Run: headless pygame with SDL's dummy video driver; simulated clock (each Clock.tick advances the game by its frame time, no real sleeping); random seed 0; keys injected as events and as key.get_pressed() state; no mouse input.
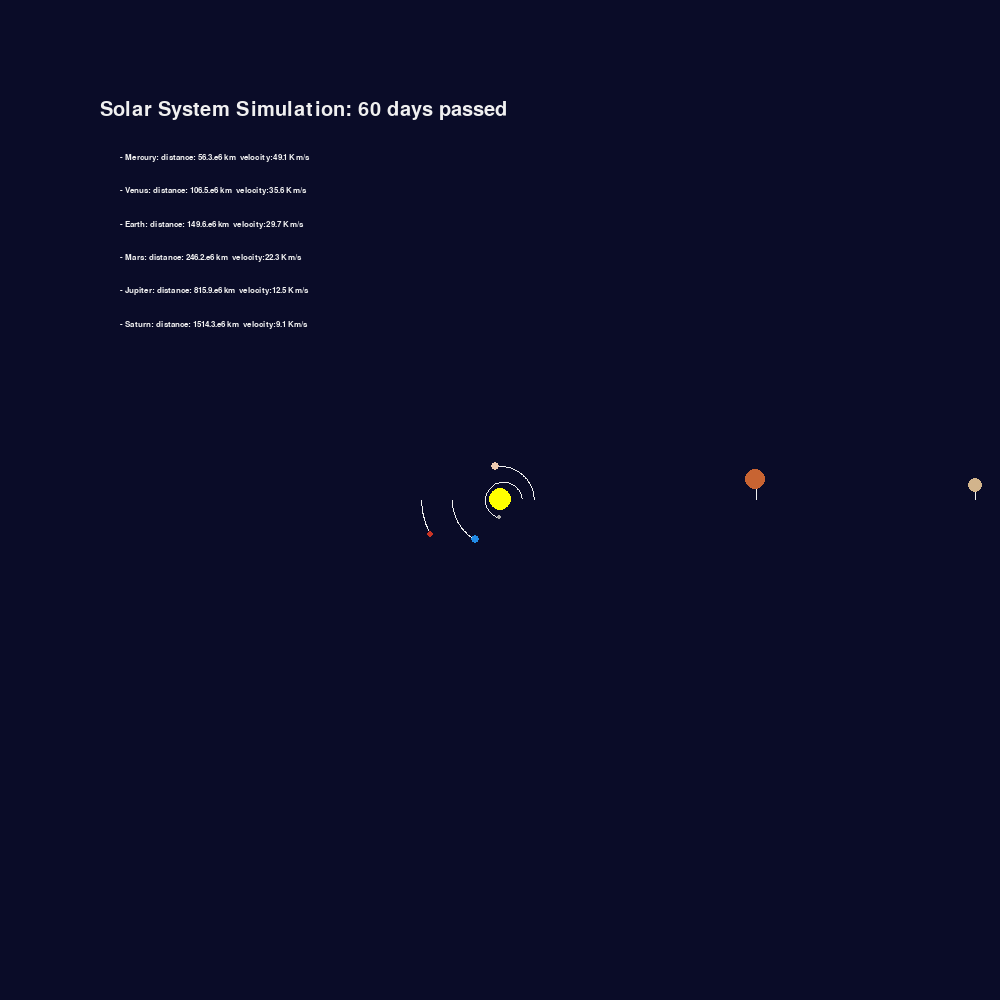
Frame 1 of 4 · flips 1–60 · no input
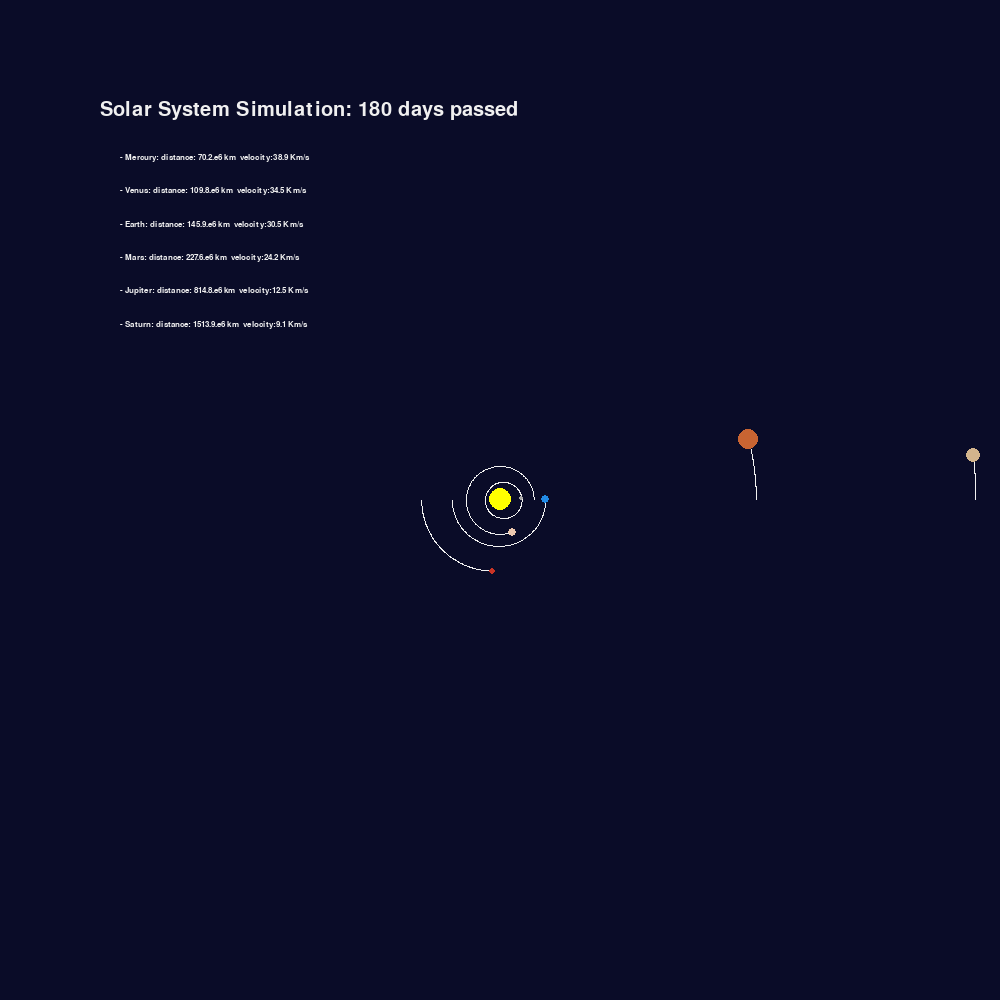
Frame 2 of 4 · flips 61–180 · tapped SPACE, RETURN · held RIGHT (→), D
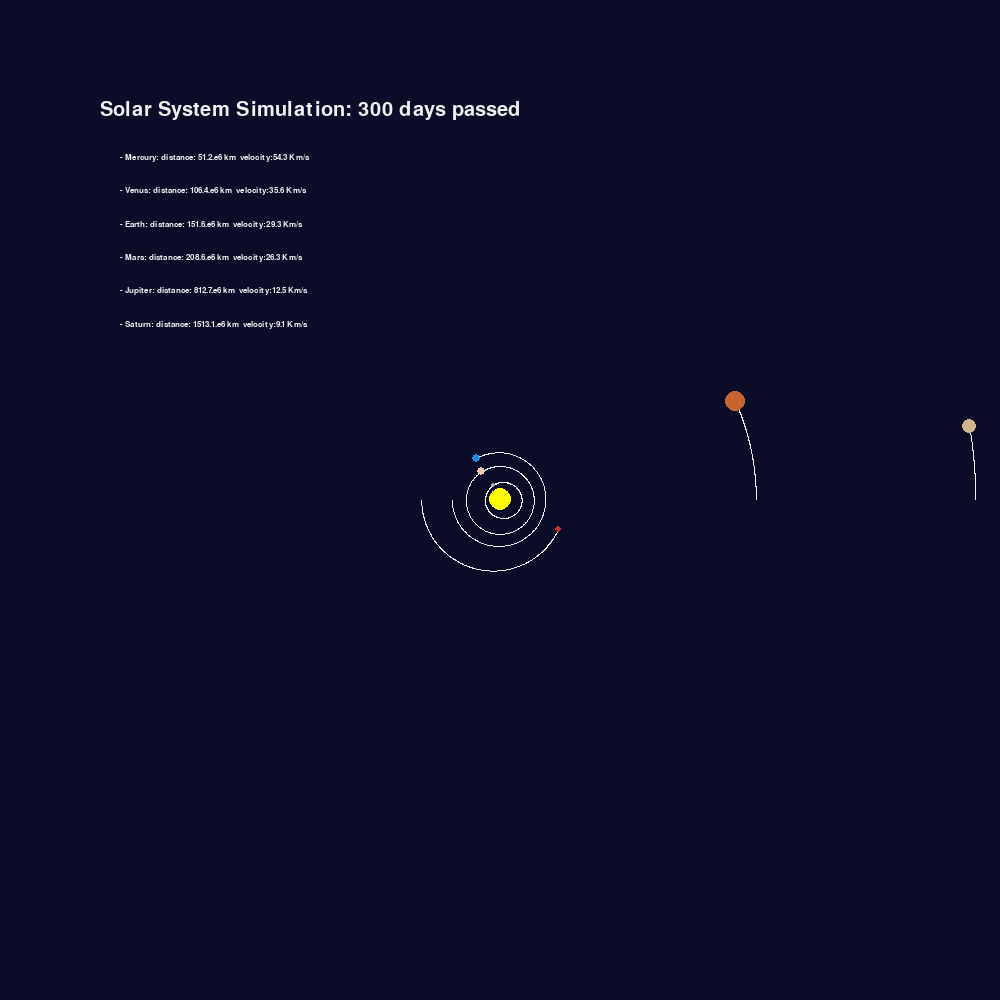
Frame 3 of 4 · flips 181–300 · held DOWN (↓), S
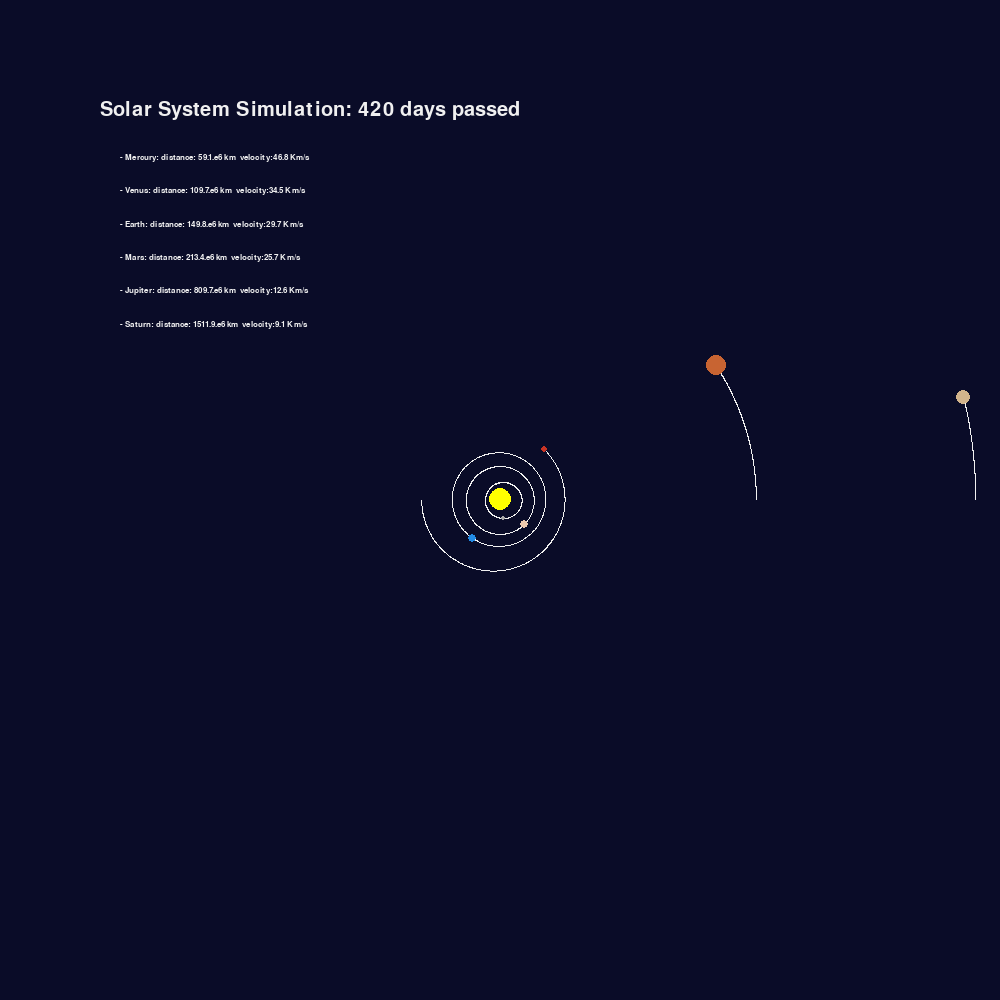
Frame 4 of 4 · flips 301–420 · held LEFT (←), A, UP (↑), W

The pygame program that drew these frames:

#!/usr/bin/env python3
# -*- coding: utf-8 -*-
#"""
#Created on Sun Nov 17 14:19:13 2024
# @author: francoisdeberdt
#"""

import pygame
import math as m
pygame.init()

WIDTH, HEIGHT = 1000, 1000 ## Size of the window
WIN = pygame.display.set_mode((WIDTH, HEIGHT))  ## Def of the window
pygame.display.set_caption("SOLAR SYSTEM simulation (from Holly_Newton)")  ## Caption

#-------------------------------###   COLOR   #### (RGB)--------------------------------------

WHITE = (240, 240, 240)
VENUS_YELLOW = (237, 201, 175)
YELLOW = (255, 255, 0)
BLUE = (34, 139, 230)
RED = (201, 52, 37)
DARK_GREY = (169, 169, 169)
SATURN_COLOR = (210, 180, 140)
JUPITER_COLOR = (200, 100, 50)
SPACE_GREY_BLUE = (10, 12, 40)

FONT = pygame.font.SysFont("arial", 12)
FONT_TITLE = pygame.font.SysFont("arial",30)


#-------------------------------------------------------------------------------------------

class Planet:
    AU = 149.6e6 * 1000
    G = 6.67429e-11
    SCALE = 47/ AU  ## 250 pixels about one AU
    TIMESTEP = 3600*24 ## Like, "I wnat to look one year of this planet mvmt, there it's representating one day
    
    
    
    
    def __init__(self, x, y, radius, color, mass, name, number): ## caracteristics of our planets
        self.number= number
        self.name= name
        self.x= x
        self.y= y
        self.radius= radius
        self.color= color
        self.mass= mass
        
        self.orbit= []  # All the points of trajectory for the line mark
        self.sun= False # don't want the trajectory of the sun
        self.distance_to_sun=0
        
        self.x_vel=0  # Velocity
        self.y_vel=0
        
        
        
    def draw(self, win):  ## Draw metodes
        ## We draw a circle with the different parameters with draw.
        x = self.x * self.SCALE + WIDTH / 2   ## put in center, beacause (0,0) is the top left corner of the window)
        y = self.y * self.SCALE + HEIGHT /2   ## put i n center
        pygame.draw.circle(win, self.color, (x, y), self.radius)
        
        if len(self.orbit) > 2:
            updated_points = []
            for point in self.orbit:
                x, y= point
                x = x*self.SCALE + WIDTH /2
                y = y*self.SCALE + HEIGHT /2
                updated_points.append((x, y))
        
            pygame.draw.lines(win, WHITE, False, updated_points, 1)

        pygame.draw.circle(win, self.color, (x,y), self.radius)
        
        #----------Distance render-------------------------------
        
        
        
        
        
        
        
        if not self.sun: 
            
            Velocity= m.sqrt((self.x_vel)**2+(self.y_vel)**2)
            distance_text = FONT.render(f"- {self.name}: distance: {round(self.distance_to_sun/1000000000, 1)}.e6 km  velocity:{round(Velocity/1000, 1)} Km/s", 1, WHITE)  
            win.blit(distance_text, (120, 120 + ((HEIGHT)/30)* self.number))
            #win.blit(distance_text, (x - distance_text.get_width()/2, y - distance_text.get_height()/2))
            #print(f"Rendered text: {distance_text}")
            #print(f"Text position: {(x - distance_text.get_width()/2, y - distance_text.get_height()/2)}")
            
        
        #-------------------### MATHS AND PHYSICS ARE LIFE###-------------------------------------

    def attraction(self, other):
        other_x, other_y = other.x, other.y
        distance_x = other_x - self.x
        distance_y = other_y - self.y
        distance = m.sqrt(distance_x**2+distance_y**2) ## distance sun/planet
        
        if other.sun: # warning with the sun we classed in "planet" (wich is a star in reality...)
            self.distance_to_sun = distance
        
        force = self.G * self.mass * other.mass / (distance**2)
        theta = m.atan2(distance_y, distance_x)
        force_x = m.cos(theta) * force
        force_y = m.sin(theta) * force
        return force_x, force_y
    
    def update_position(self, planets):   ### PAS COMPRIS, A REVOIR !!!!!!!!!
        total_fx = total_fy = 0
        for planet in planets:
            if self == planet:
                continue
            fx, fy = self.attraction(planet)
            total_fx += fx
            total_fy += fy
            
        self.x_vel += total_fx /self.mass *self.TIMESTEP
        self.y_vel += total_fy /self.mass *self.TIMESTEP
        
        self.x += self.x_vel * self.TIMESTEP
        self.y += self.y_vel * self.TIMESTEP
        self.orbit.append((self.x, self.y))
   

        

#------------------------------------------------------------------------------------------------


def main():  ## Condition; if run is True, keep running, if quit is True, turn "Keep reunning" flase/ Quit and break
    run =True
    clock = pygame.time.Clock() ## To not update at the speed of the computer
    
    days_passed = 0
    #----------------------### NOW LET'S DEFINE OUR PLANETS !!! ###--------------------------
    
                     
    sun= Planet(0, 0, 11, YELLOW, 1.98892*10**30, "Sun", 0)   #mass in kg
    sun.sun = True # remember the self.sun = False in Planet class
    
    mercury = Planet(0.47 *Planet.AU, 0, 2, DARK_GREY, 3.30 *10**23, "Mercury", 1)
    mercury.y_vel = -38.773 * 1000
    
    venus = Planet(0.728 *Planet.AU, 0, 4, VENUS_YELLOW, 4.8685 *10**24, "Venus", 2)
    venus.y_vel = -34.776 * 1000
    
    earth = Planet(-1.017 *Planet.AU, 0, 4, BLUE, 5.9742*10**24, "Earth", 3)
    earth.y_vel = 29.227 * 1000 
    
    mars = Planet(-1.666 *Planet.AU, 0, 3, RED, 6.39*10**23, "Mars", 4)
    mars.y_vel = 21.983 * 1000
    
    jupiter = Planet(5.455 * Planet.AU, 0, 10, JUPITER_COLOR, 1.898 * 10**27, "Jupiter", 5)
    jupiter.y_vel = -12.450 * 1000 
    
    saturn = Planet(10.123 * Planet.AU, 0, 7, SATURN_COLOR, 5.683 * 10**26, "Saturn", 6)
    saturn.y_vel = -9.099 * 1000

    planets = [sun, mercury, venus, earth, mars, jupiter, saturn]
    

    #------------------------------### Syst run ###----------------------------------------------
    while run:
        clock.tick(60)  ## Max I will be able to update at
        WIN.fill(SPACE_GREY_BLUE) ## Color of the background (Black as default, not obligate in this case)
        
        
        days_passed+=1
        
        Intern_title=FONT_TITLE.render(f"Solar System Simulation: {days_passed} days passed ", 1, WHITE)
        WIN.blit((Intern_title), (100,100))
        
    
        

        
        for event in pygame.event.get():
            if event.type == pygame.QUIT:
                run = False
        
        for planet in planets:
            planet.update_position(planets)
            planet.draw(WIN)
        
        pygame.display.update() ### EXTREMLY IMPORTANT, loop the update, without that nothing....
        
    pygame.quit()
                
main()  ## To open the window

        
        
        
        
        
        
        
        
        
        
        
        
        
        
        
